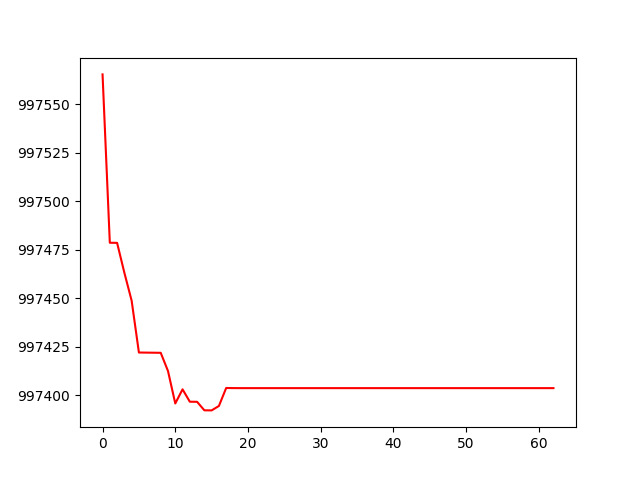

Source data for this figure (header and first rows):
account_value, date, daily_return
997565, 2023-04-05, 
997479, 2023-04-06, -8.692164453139029e-05
997479, 2023-04-10, -5.5139026566841665e-08
997463, 2023-04-11, -1.5423875388109742e-05
997449, 2023-04-12, -1.4420654079416728e-05
997422, 2023-04-13, -2.6781298621991745e-05
997422, 2023-04-14, -5.113181167359926e-08
997422, 2023-04-17, -5.1131814227112216e-08
997422, 2023-04-18, -5.1131816891647475e-08
997413, 2023-04-19, -9.405238285853379e-06
997396, 2023-04-20, -1.6753357110377287e-05
997403, 2023-04-21, 7.30102776924646e-06
997397, 2023-04-24, -6.395621362620396e-06
997397, 2023-04-25, -4.812528053843579e-08
997392, 2023-04-26, -4.389422797124176e-06
997392, 2023-04-27, -4.712288059760539e-08
997395, 2023-04-28, 2.288966744146137e-06
997404, 2023-05-01, 9.286197542479613e-06
997404, 2023-05-02, -5.514316203658609e-08
997404, 2023-05-03, -1.81972444890377e-08
997404, 2023-05-04, 0.0
997404, 2023-05-05, 0.0
997404, 2023-05-08, 0.0
997404, 2023-05-09, 0.0
997404, 2023-05-10, 0.0
997404, 2023-05-11, 0.0
997404, 2023-05-12, 0.0
997404, 2023-05-15, 0.0
997404, 2023-05-16, 0.0
997404, 2023-05-17, 0.0
997404, 2023-05-18, 0.0
997404, 2023-05-19, 0.0
997404, 2023-05-22, 0.0
997404, 2023-05-23, 0.0
997404, 2023-05-24, 0.0
997404, 2023-05-25, 0.0
997404, 2023-05-26, 0.0
997404, 2023-05-30, 0.0
997404, 2023-05-31, 0.0
997404, 2023-06-01, 0.0
997404, 2023-06-02, 0.0
997404, 2023-06-05, 0.0
997404, 2023-06-06, 0.0
997404, 2023-06-07, 0.0
997404, 2023-06-08, 0.0
997404, 2023-06-09, 0.0
997404, 2023-06-12, 0.0
997404, 2023-06-13, 0.0
997404, 2023-06-14, 0.0
997404, 2023-06-15, 0.0
997404, 2023-06-16, 0.0
997404, 2023-06-20, 0.0
997404, 2023-06-21, 0.0
997404, 2023-06-22, 0.0
997404, 2023-06-23, 0.0
997404, 2023-06-26, 0.0
997404, 2023-06-27, 0.0
997404, 2023-06-28, 0.0
997404, 2023-06-29, 0.0
997404, 2023-06-30, 0.0
... 3 more rows
